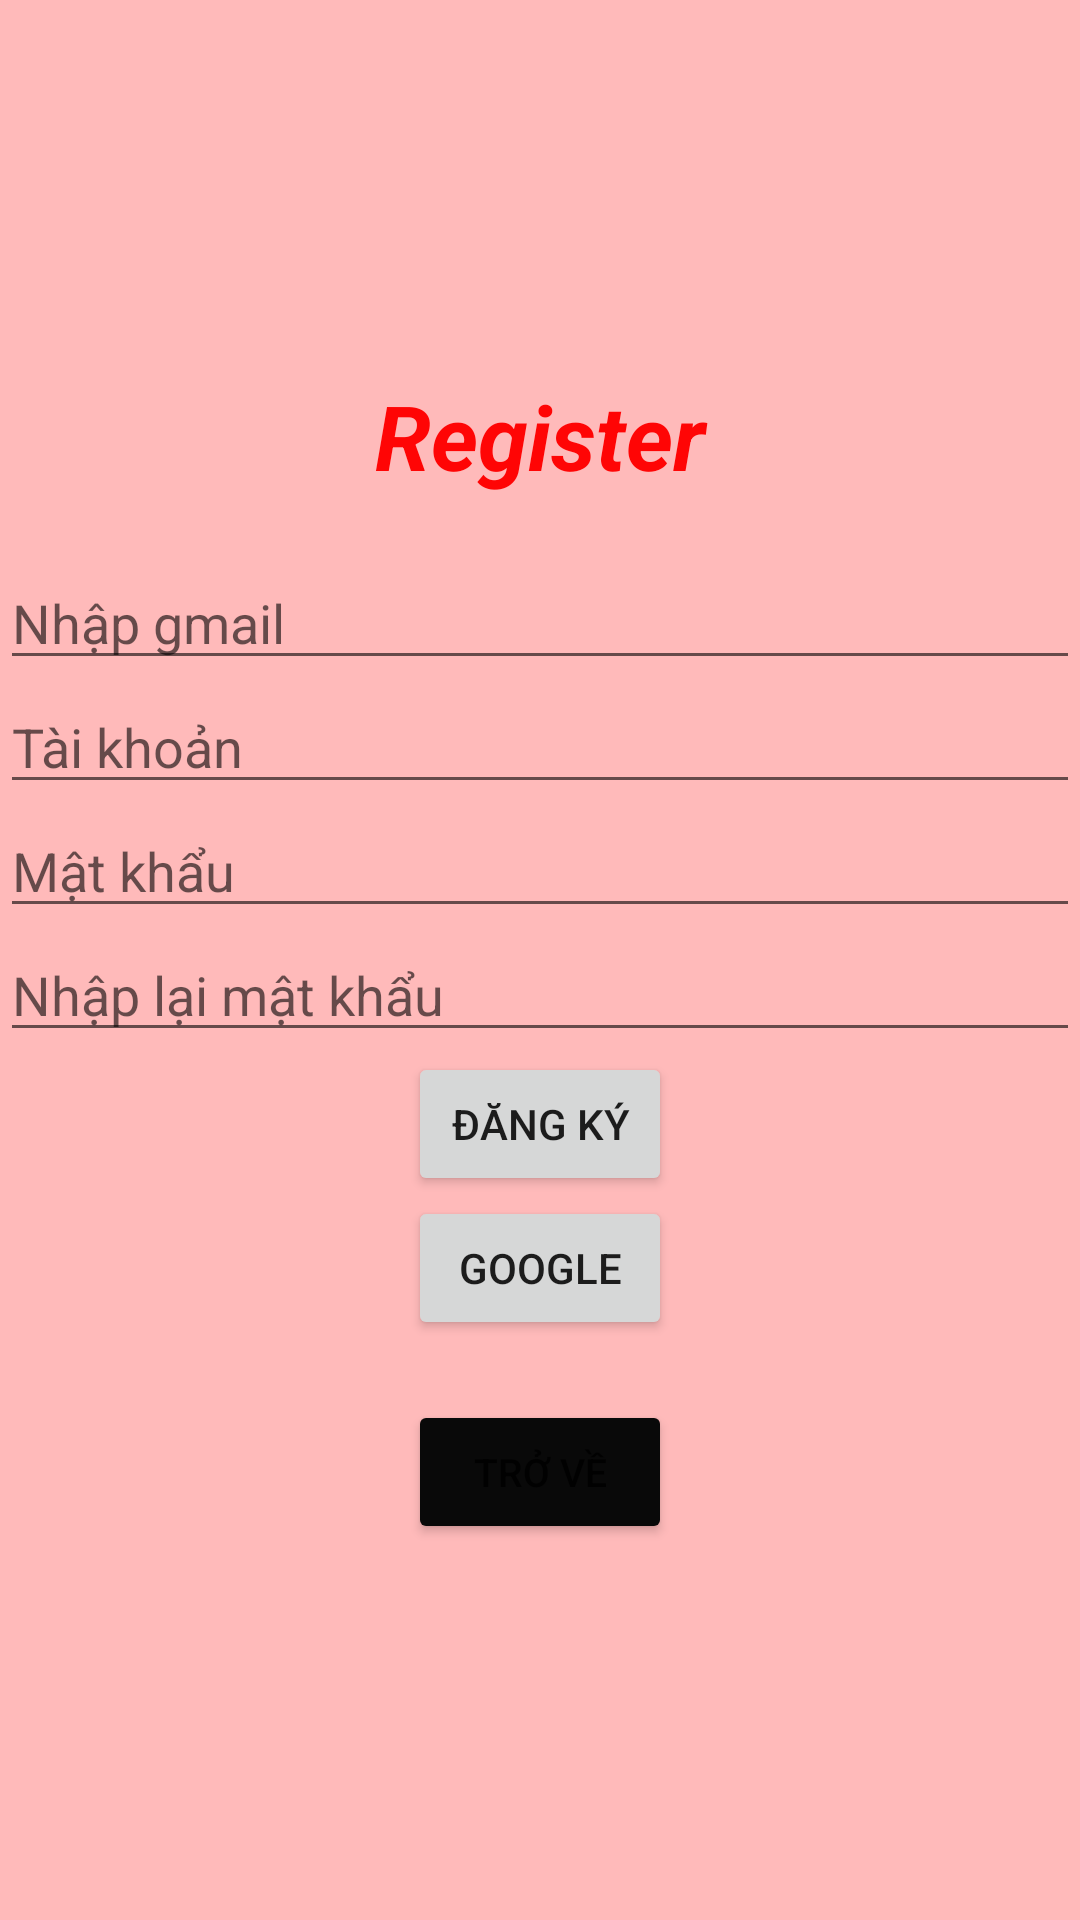

Android layout source for this screen:
<!-- AndroidManifest.xml: application theme Theme.AppThuVien_Duan1 -->
<!-- res/layout/activity_register.xml -->
<?xml version="1.0" encoding="utf-8"?>
<LinearLayout xmlns:android="http://schemas.android.com/apk/res/android"
    xmlns:app="http://schemas.android.com/apk/res-auto"
    xmlns:tools="http://schemas.android.com/tools"
    android:layout_width="match_parent"
    android:layout_height="match_parent"
    android:background="#FFBABA"
    android:orientation="vertical"
    android:gravity="center"
    tools:context=".activity.Register_Activity">

    <TextView
        android:textStyle="bold|italic"
        android:layout_margin="20dp"
        android:textColor="#FF0505"
        android:textSize="30dp"
        android:gravity="center"
        android:text="Register"
        android:layout_width="match_parent"
        android:layout_height="wrap_content"></TextView>

    <LinearLayout
        android:orientation="vertical"
        android:layout_width="match_parent"
        android:layout_height="wrap_content">
        <EditText
            android:hint="Nhập gmail"
            android:id="@+id/edtNhapgmail"
            android:layout_width="match_parent"
            android:layout_height="wrap_content"></EditText>

        <EditText
            android:hint="Tài khoản"
            android:id="@+id/edtTaikhoan"
            android:layout_width="match_parent"
            android:layout_height="wrap_content"></EditText>

        <EditText
            android:hint="Mật khẩu"
            android:id="@+id/edtMatkhau"
            android:layout_width="match_parent"
            android:layout_height="wrap_content"></EditText>
        <EditText
            android:hint="Nhập lại mật khẩu"
            android:id="@+id/edtNhaplai"
            android:layout_width="match_parent"
            android:layout_height="wrap_content"></EditText>

    </LinearLayout>


    <LinearLayout
        android:orientation="vertical"
        android:layout_width="wrap_content"
        android:layout_height="wrap_content">

        <Button
            android:id="@+id/btnDangky"
            android:text = "Đăng ký"
            android:layout_width="wrap_content"
            android:layout_height="wrap_content"></Button>


        <Button
            android:id="@+id/btnGoogle"
            android:text = "Google"
            android:layout_width="wrap_content"
            android:layout_height="wrap_content"></Button>
    </LinearLayout>






    <Button
        android:layout_alignParentEnd="true"
        android:layout_alignParentRight="true"
        android:backgroundTint="#090909"
        android:layout_margin="20dp"
        android:textSize="13dp"

        android:text="Trở về"
        android:layout_width="wrap_content"
        android:layout_height="wrap_content"></Button>


</LinearLayout>
<!-- resources referenced by this layout -->
<resources>
  <style name="Theme.AppThuVien_Duan1" parent="Theme.MaterialComponents.DayNight.NoActionBar">
          
          <item name="colorPrimary">@color/purple_500</item>
          <item name="colorPrimaryVariant">@color/purple_700</item>
          <item name="colorOnPrimary">@color/white</item>
          
          <item name="colorSecondary">@color/teal_200</item>
          <item name="colorSecondaryVariant">@color/teal_700</item>
          <item name="colorOnSecondary">@color/black</item>
          
          <item name="android:statusBarColor">?attr/colorPrimaryVariant</item>
          
      </style>
  <color name="purple_500">#FF6200EE</color>
  <color name="purple_700">#FF3700B3</color>
  <color name="white">#FFFFFFFF</color>
  <color name="teal_200">#FF03DAC5</color>
  <color name="teal_700">#FF018786</color>
  <color name="black">#FF000000</color>
</resources>
